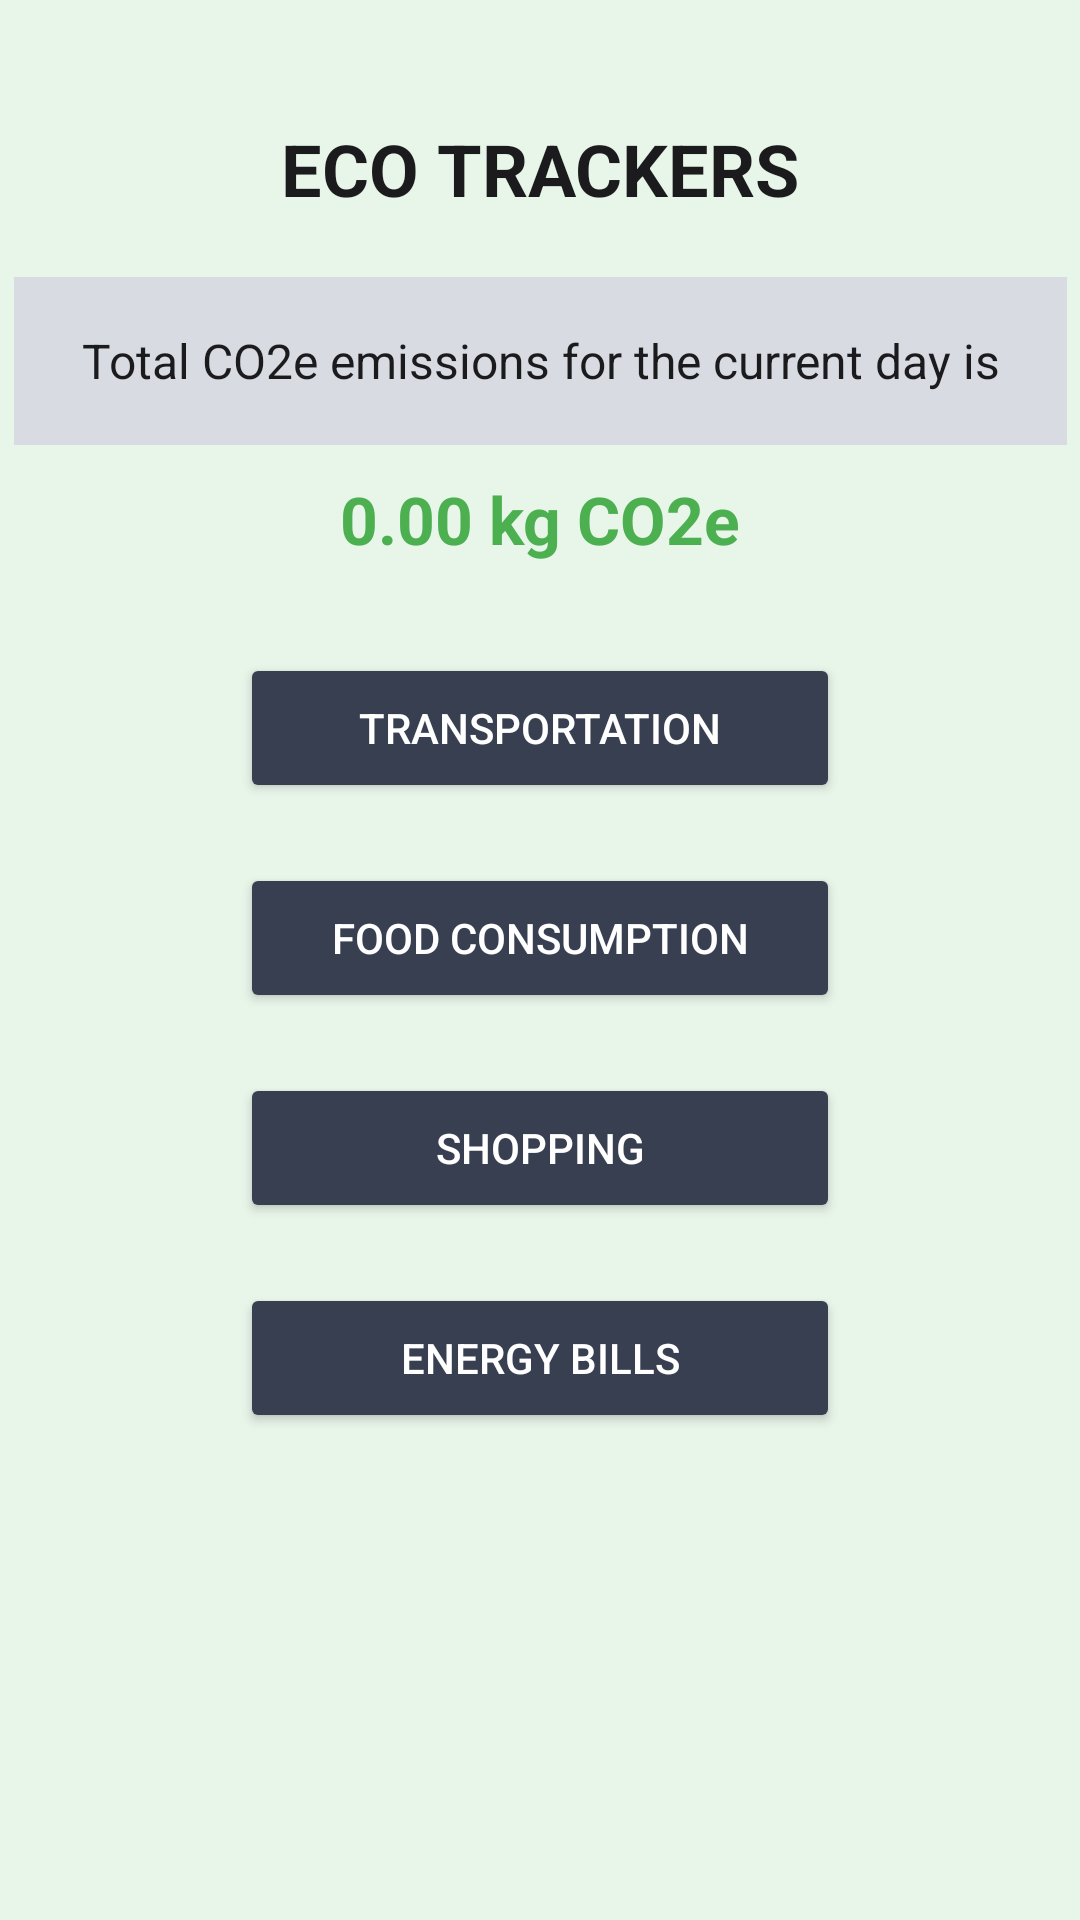

This screen was rendered from an Android layout file. Write that file and the resources it references.
<!-- AndroidManifest.xml: application theme Theme.Planetze86 -->
<!-- res/layout/activity_dashboard.xml -->
<?xml version="1.0" encoding="utf-8"?>
<androidx.constraintlayout.widget.ConstraintLayout
    xmlns:android="http://schemas.android.com/apk/res/android"
    xmlns:app="http://schemas.android.com/apk/res-auto"
    xmlns:tools="http://schemas.android.com/tools"
    android:layout_width="match_parent"
    android:layout_height="match_parent"
    android:background="#E8F5E9"
    tools:context=".MainActivity">

    
    <TextView
        android:id="@+id/daily_emissions_label"
        android:layout_width="wrap_content"
        android:layout_height="wrap_content"
        android:text="ECO TRACKERS"
        android:textSize="24sp"
        android:textStyle="bold"
        android:textColor="#1B1B1E"
        app:layout_constraintTop_toTopOf="parent"
        app:layout_constraintStart_toStartOf="parent"
        app:layout_constraintEnd_toEndOf="parent"
        android:layout_marginTop="40dp" />

    
    <TextView
        android:id="@+id/total_emissions_box"
        android:layout_width="351dp"
        android:layout_height="56dp"
        android:layout_marginTop="20dp"
        android:background="#D8DBE2"
        android:gravity="center"
        android:padding="10dp"
        android:text="Total CO2e emissions for the current day is"
        android:textColor="#1B1B1E"
        android:textSize="16sp"
        app:layout_constraintEnd_toEndOf="parent"
        app:layout_constraintStart_toStartOf="parent"
        app:layout_constraintTop_toBottomOf="@id/daily_emissions_label" />

    
    <TextView
        android:id="@+id/daily_emissions_value"
        android:layout_width="wrap_content"
        android:layout_height="wrap_content"
        android:text="0.00 kg CO2e"
        android:textSize="22sp"
        android:textStyle="bold"
        android:textColor="#4CAF50"
        app:layout_constraintTop_toBottomOf="@id/total_emissions_box"
        app:layout_constraintStart_toStartOf="parent"
        app:layout_constraintEnd_toEndOf="parent"
        android:layout_marginTop="10dp" />

    
    <Button
        android:id="@+id/transportation_button"
        android:layout_width="200dp"
        android:layout_height="50dp"
        android:backgroundTint="#373F51"
        android:text="Transportation"
        android:textColor="#FFFFFF"
        app:layout_constraintTop_toBottomOf="@id/daily_emissions_value"
        app:layout_constraintStart_toStartOf="parent"
        app:layout_constraintEnd_toEndOf="parent"
        android:layout_marginTop="30dp" />

    
    <Button
        android:id="@+id/food_consumption_button"
        android:layout_width="200dp"
        android:layout_height="50dp"
        android:backgroundTint="#373F51"
        android:text="Food Consumption"
        android:textColor="#FFFFFF"
        app:layout_constraintTop_toBottomOf="@id/transportation_button"
        app:layout_constraintStart_toStartOf="parent"
        app:layout_constraintEnd_toEndOf="parent"
        android:layout_marginTop="20dp" />

    
    <Button
        android:id="@+id/shopping_button"
        android:layout_width="200dp"
        android:layout_height="50dp"
        android:backgroundTint="#373F51"
        android:text="Shopping"
        android:textColor="#FFFFFF"
        app:layout_constraintTop_toBottomOf="@id/food_consumption_button"
        app:layout_constraintStart_toStartOf="parent"
        app:layout_constraintEnd_toEndOf="parent"
        android:layout_marginTop="20dp" />

    
    <Button
        android:id="@+id/energy_bills_button"
        android:layout_width="200dp"
        android:layout_height="50dp"
        android:backgroundTint="#373F51"
        android:text="Energy Bills"
        android:textColor="#FFFFFF"
        app:layout_constraintTop_toBottomOf="@id/shopping_button"
        app:layout_constraintStart_toStartOf="parent"
        app:layout_constraintEnd_toEndOf="parent"
        android:layout_marginTop="20dp" />

</androidx.constraintlayout.widget.ConstraintLayout>
<!-- resources referenced by this layout -->
<resources>
  <style name="Theme.Planetze86" parent="android:Theme.Material.Light.NoActionBar" />
</resources>
